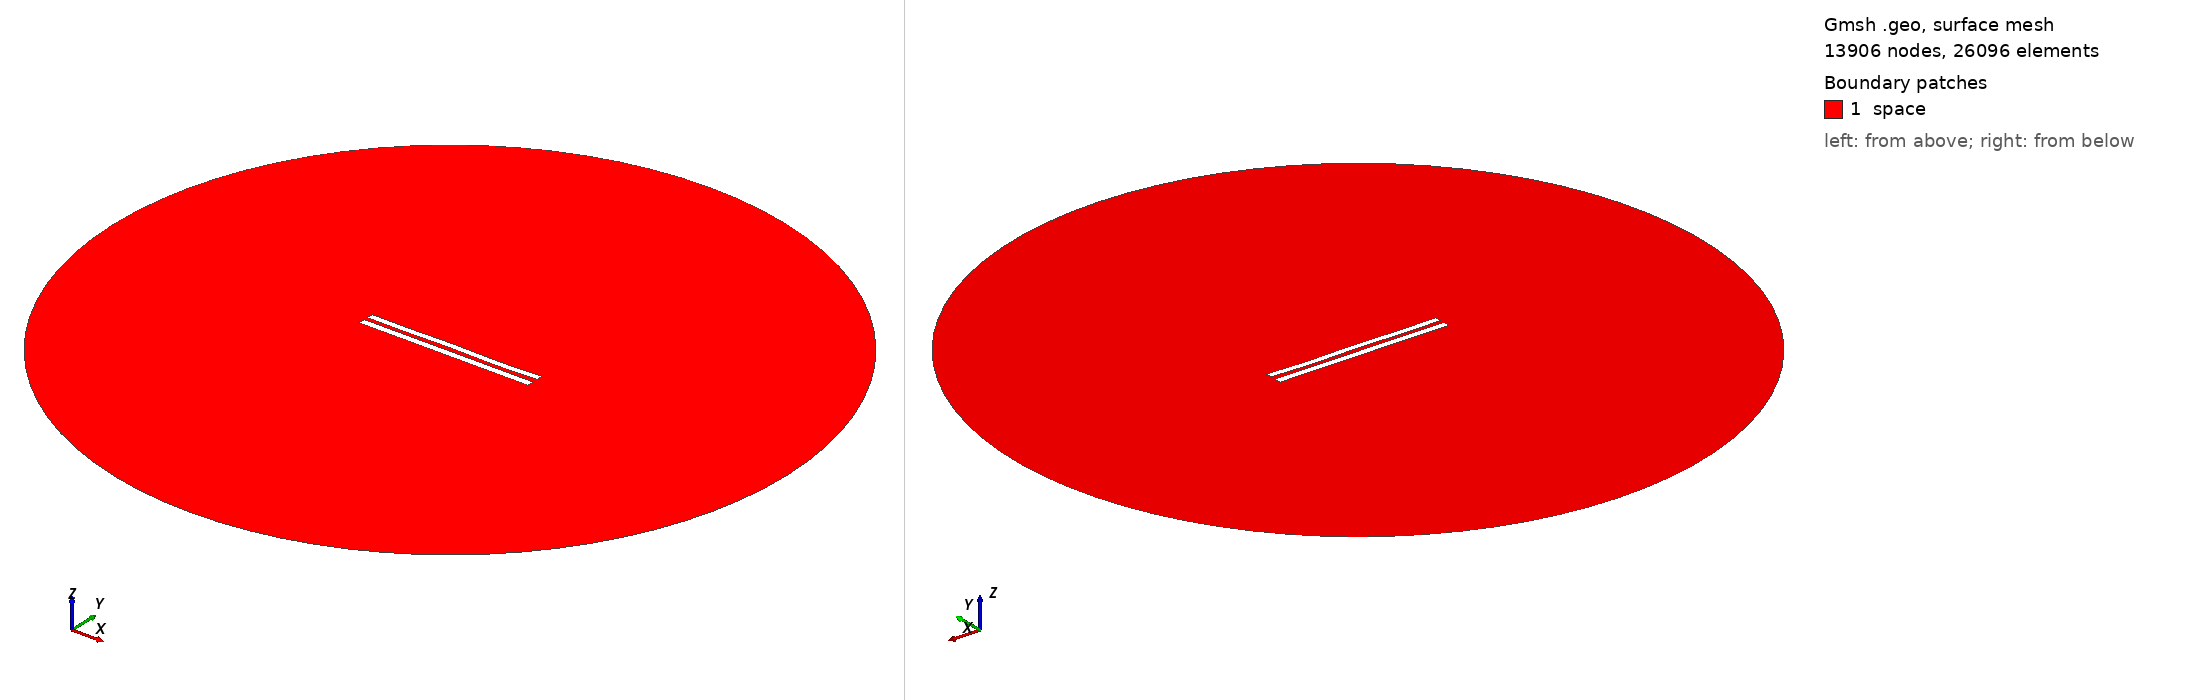

Gmsh geometry script, surface-meshed: 13906 nodes, 26096 surface elements. Boundary patches (legend numbers): 1 space. Left view from above one corner, right view from below the opposite corner. Legend entries are the model's physical surfaces. The drawing asked Gmsh for element sizes between 1% and 20% of the model's largest extent; the script's own settings can give other sizes.

=== 6191.geo (drawn) ===
//---------------------------------------
// Geometry kernel
//---------------------------------------

SetFactory("OpenCASCADE");



//---------------------------------------
// Parameters of the geometry
//---------------------------------------

// Overetch of the upper plate
overetch = 0.125;

// Distance between the plates
distance = 2.5;

// Discretization over the x axis (for the deformation)
nx = 50; 

// Length of the plate
L = 100 - overetch; 

// Number of modes
n = 4; 

// 1st mode coefficient
coeff(1) = 0.15;
beta(1) = 0.596864 * 3.1415926535 / L;

// 2nd mode coefficient
coeff(2) = 0.0;
beta(2) = 1.49418 * 3.1415926535 / L;

// 3rd mode coefficient
coeff(3) = 0.07499999999999998;
beta(3) = 2.50025 * 3.1415926535 / L;

// 4th mode coefficient
coeff(4) = -0.15;
beta(4) = 3.49999 * 3.1415926535 / L;



//---------------------------------------
// Upper plate (deformed rectangle)
//---------------------------------------

// Coordiantes of the upper plate
xmin = -50;
xmax = 50 - overetch;

// Height of the upper plate
yheight = 4 - 2 * overetch;

// Indexes of the points
UpperID[] = {};
LowerID[] = {};
LeftID[] = {};
RightID[] = {};

// Point index
p = 1;

// Horizontal edges
For i In {1:nx}
    x = xmin + (i-1)*(xmax - xmin)/(nx-1);

    y_bottom = distance / 2 + overetch;
    For j In {1:n}
        C = (Cosh(beta(j)*L) + Cos(beta(j)*L)) / (Sinh(beta(j)*L) + Sin(beta(j)*L));
        y_bottom  = y_bottom + coeff(j) * (Cosh(beta(j)*(x+50)) - Cos(beta(j)*(x+50)) - C * (Sinh(beta(j)*(x+50)) - Sin(beta(j)*(x+50))));
    EndFor

    y_top = y_bottom + yheight;

    Point(p) = {x, y_top, 0, 1.0};
    UpperID[i] = p;
    p = p + 1;

    Point(p) = {x, y_bottom, 0, 1.0};
    LowerID[i] = p;
    p = p + 1;
EndFor

// Create point lists
UpperPts[] = {}; LowerPts[] = {};
For i In {1:nx}
  UpperPts[] += {UpperID[i]};
  LowerPts[] += {LowerID[i]};
EndFor

// Build splines
Spline(1) = {UpperPts[]};
Spline(2) = {LowerPts[]};
Line(3) = {LowerPts[nx-1], UpperPts[nx-1]};
Line(4) = {LowerPts[0], UpperPts[0]};

// Build the plane surface
Curve Loop(1) = {2, 3, -1, -4};
Plane Surface(1) = {1};



//---------------------------------------
// Lower plate (rectangle)
//---------------------------------------

// Vertices
Point(1001) = {-50, -1, 0, 1.0};
Point(1002) = { 50, -1, 0, 1.0};
Point(1003) = { 50,  -5, 0, 1.0};
Point(1004) = {-50,  -5, 0, 1.0};

// Edges
Line(5) = {1001, 1002};
Line(6) = {1002, 1003};
Line(7) = {1003, 1004};
Line(8) = {1004, 1001};

// Plane surface
Line Loop(2) = {5, 6, 7, 8};
Plane Surface(2) = {2}; 



//---------------------------------------
// Outer (fictious) boundary
//---------------------------------------

// Points
Point(1005) = {0, 0, 0};       // Center
Point(1006) = {200, 0, 0};     // Start point
Point(1007) = {0, 200, 0};     // 90 degrees
Point(1008) = {-200, 0, 0};    // 180 degrees
Point(1009) = {0, -200, 0};    // 270 degrees

// Circle arcs (each needs start, center, end)
Circle(9) = {1006, 1005, 1007};
Circle(10) = {1007, 1005, 1008};
Circle(11) = {1008, 1005, 1009};
Circle(12) = {1009, 1005, 1006};

// Plane surface for the entire domain
Curve Loop(3) = {9, 10, 11, 12};
Surface(3) = {3};

// Subtract the plates from the whole domain to obtain the actual domain where we want to solve the equations
BooleanDifference{ Surface{3}; Delete; }{ Surface{1}; Surface{2}; Delete; }




//---------------------------------------
// Transfinite Lines/Curves
//---------------------------------------

// Set the number of points on the boundaries
r = 7;

// Plates
Transfinite Curve {1, 2} = 50*r Using Progression 1;
Transfinite Curve {3, 4} = 2*r Using Progression 1;
Transfinite Line {5, 7} = 50*r Using Progression 1;
Transfinite Line {6, 8} = 2*r Using Progression 1;

// Outer boundary
Transfinite Line {9, 10, 11, 12} = 20 Using Progression 1;



//---------------------------------------
// Physical groups
//---------------------------------------                

// Physical curves (boundaries)
Physical Line("force_segment", 10) = {2};
Physical Line("upper_plate", 11) = {1, 3, 4};
Physical Line("lower_plate", 12) = {5, 6, 7, 8};
Physical Line("boundary", 20) = {9, 10, 11, 12};

// Physical Surfaces
Physical Surface("space", 30) = {3};



//---------------------------------------
// 6. Generate the Mesh
//---------------------------------------

// 2D mesh generation
Mesh 2;
